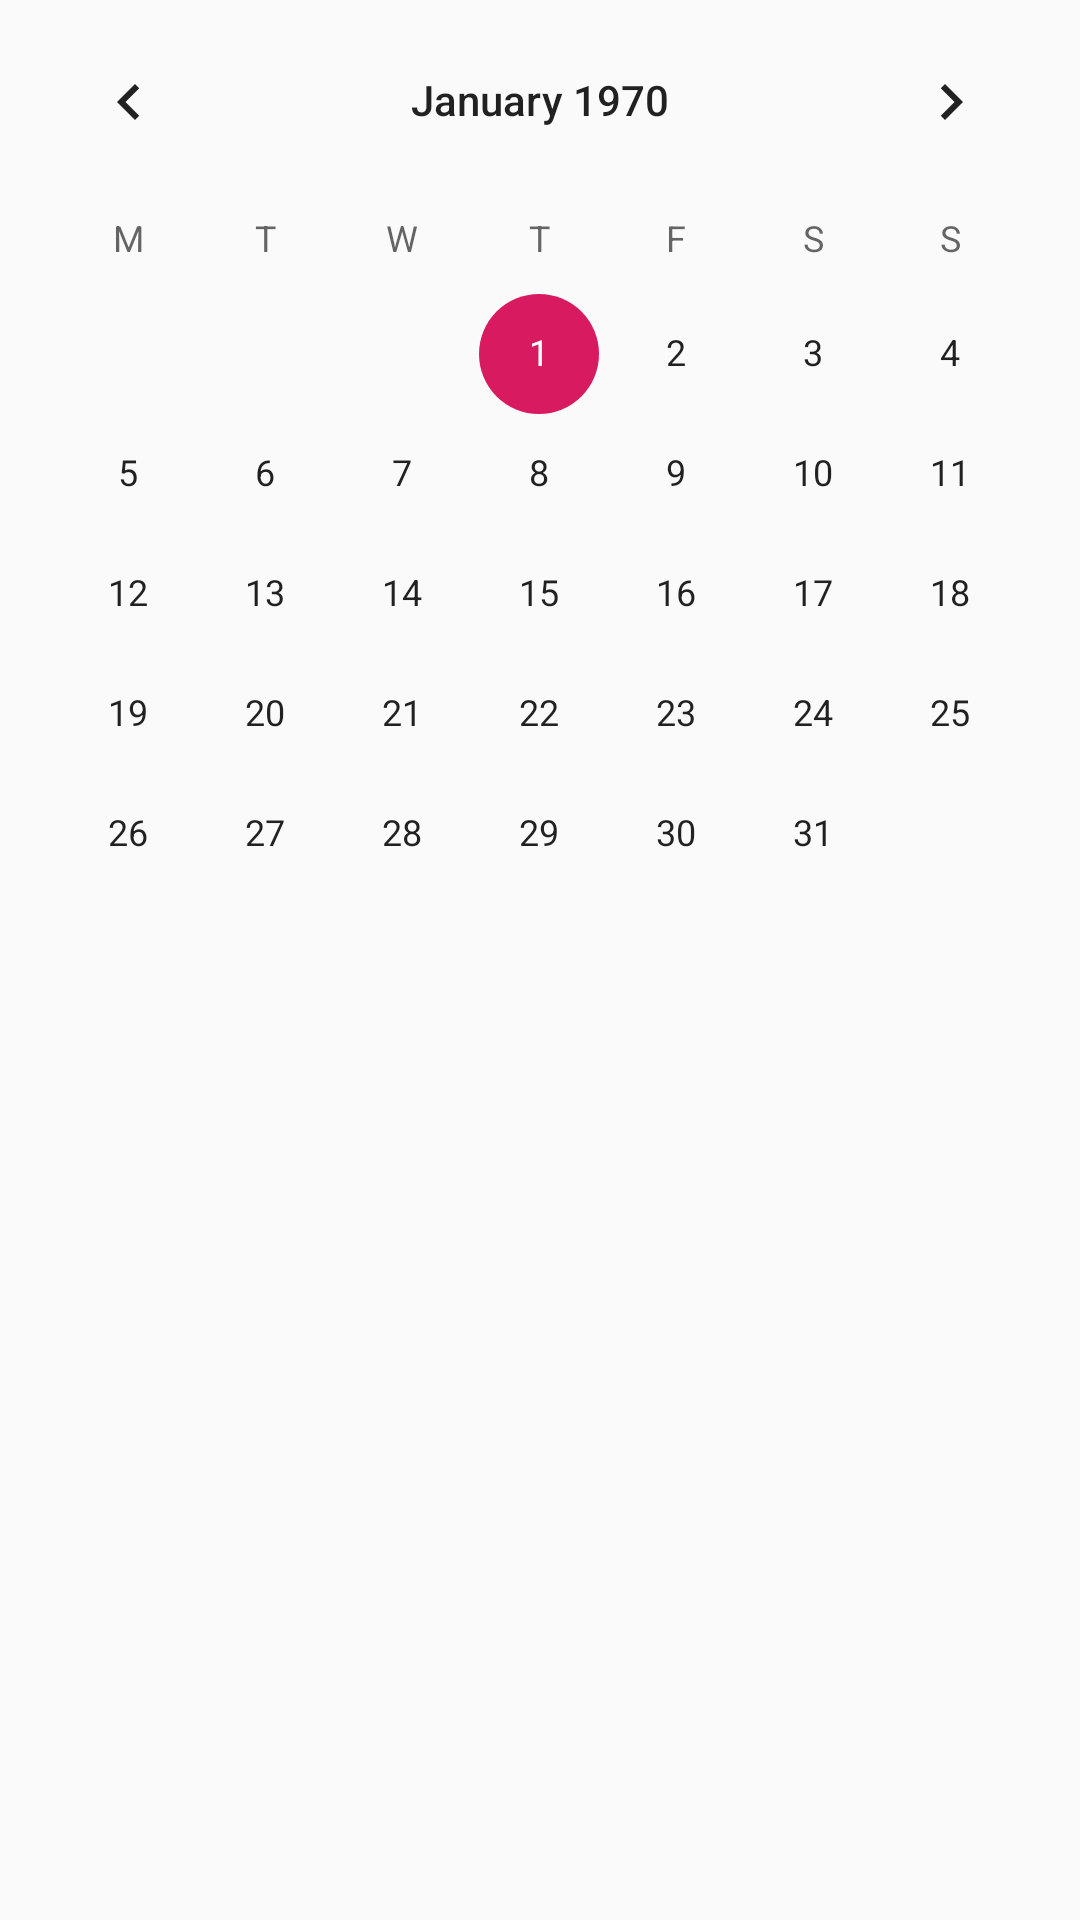

Here is an Android app screen rendered from its layout file. Give the layout XML and the strings, colors and styles it references.
<!-- AndroidManifest.xml: application theme AppTheme -->
<!-- res/layout/calendar.xml -->
<?xml version="1.0" encoding="utf-8"?>
<RelativeLayout xmlns:android="http://schemas.android.com/apk/res/android"
    android:layout_width="match_parent"
    android:layout_height="match_parent"
    android:id="@+id/calendar_layout">


    <CalendarView
        android:id="@+id/calendar"
        android:layout_width="match_parent"
        android:layout_height="match_parent"
        android:firstDayOfWeek="2" />

</RelativeLayout>
<!-- resources referenced by this layout -->
<resources>
  <style name="AppTheme" parent="Theme.AppCompat.Light.DarkActionBar">
          
          <item name="colorPrimary">@color/colorPrimary</item>
          <item name="colorPrimaryDark">@color/colorPrimaryDark</item>
          <item name="colorAccent">@color/colorAccent</item>
      </style>
  <color name="colorPrimary">#008577</color>
  <color name="colorPrimaryDark">#00574B</color>
  <color name="colorAccent">#D81B60</color>
</resources>
